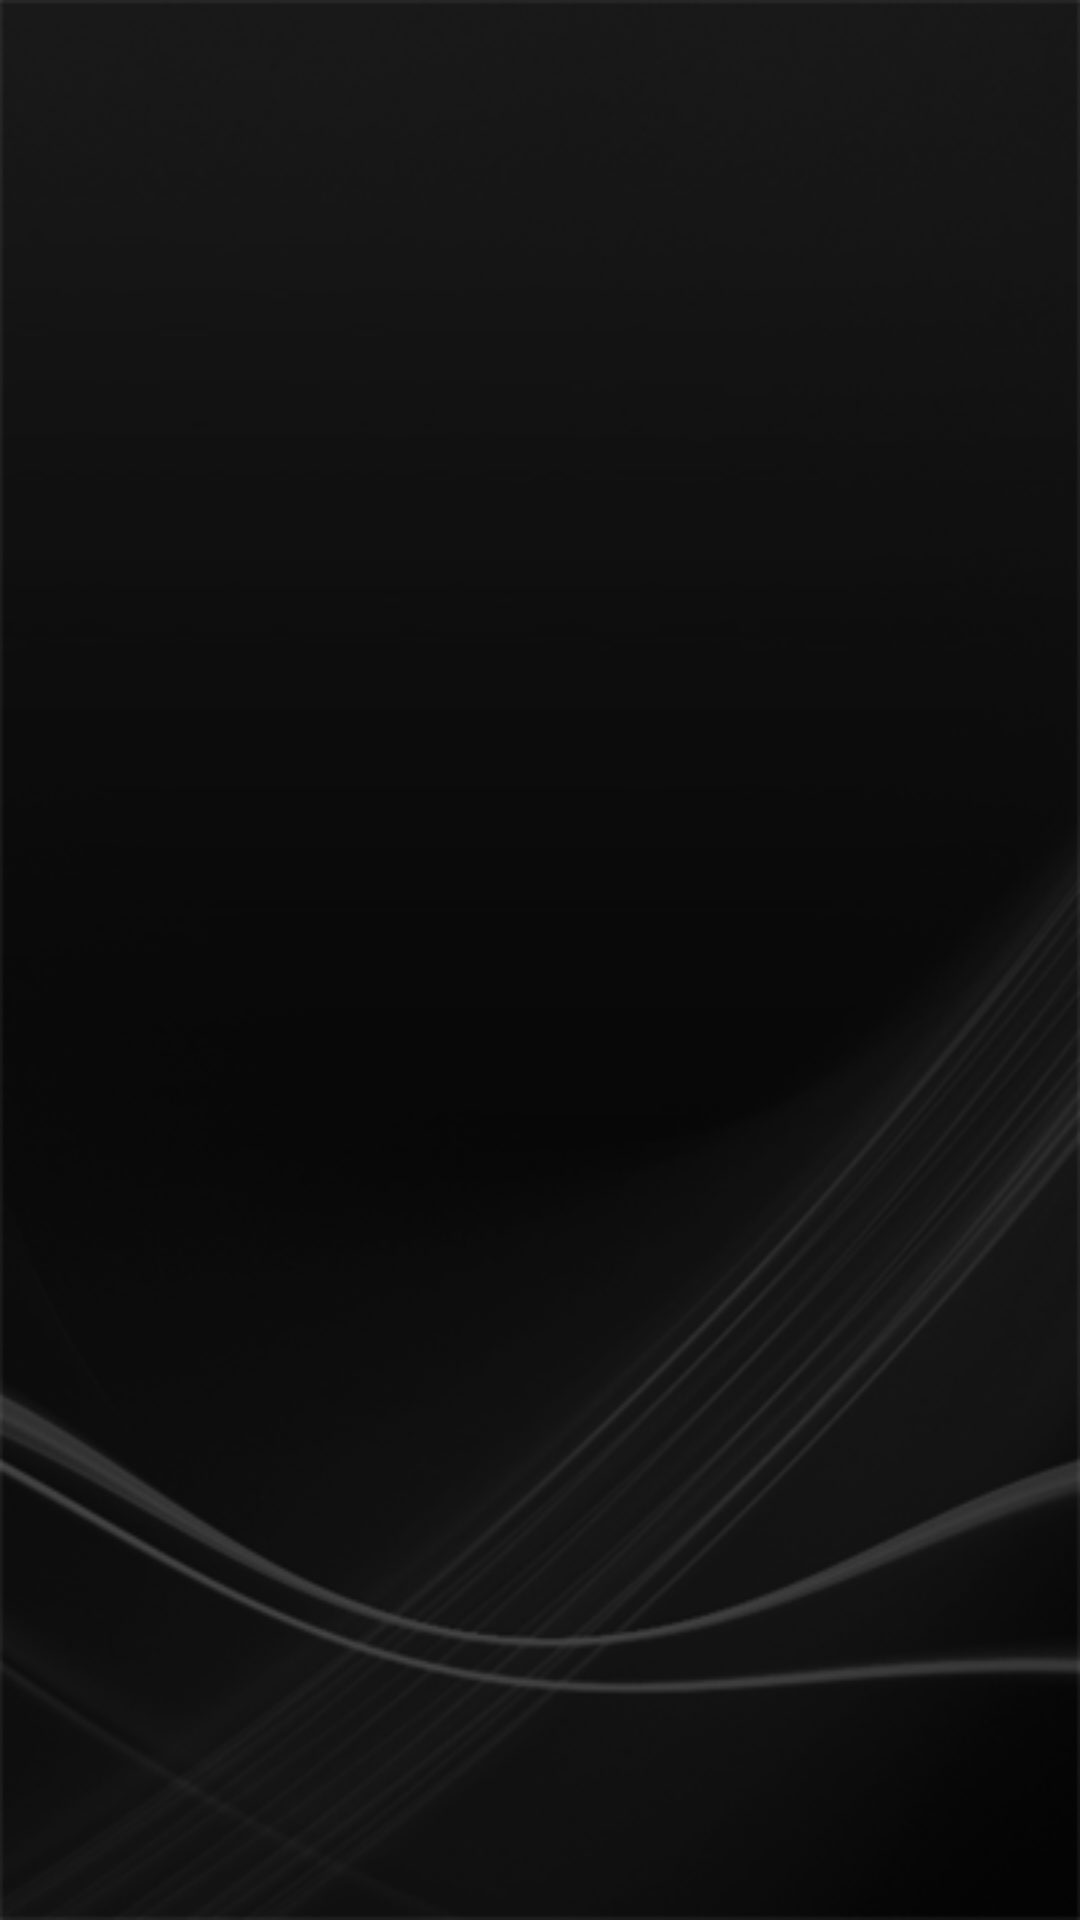

Layout XML and referenced resources for this Android screen:
<!-- AndroidManifest.xml: application theme AppTheme -->
<!-- res/layout/aboutus.xml -->
<?xml version="1.0" encoding="utf-8"?>
<LinearLayout xmlns:android="http://schemas.android.com/apk/res/android"
    xmlns:ads="http://schemas.android.com/apk/res-auto"
    android:layout_width="fill_parent"
    android:layout_height="fill_parent"
    android:background="@drawable/background"

    android:orientation="vertical">

    <include
        layout="@layout/header_info"
        android:layout_width="fill_parent"
        android:layout_height="wrap_content" />

    <LinearLayout
        android:layout_width="fill_parent"
        android:layout_height="0dip"

        android:layout_weight="1">

        <ListView
            android:id="@+id/lstAbout"
            android:layout_width="fill_parent"
            android:layout_height="wrap_content"
            android:cacheColorHint="#00000000" />
    </LinearLayout>

</LinearLayout>
<!-- res/layout/header_info.xml (included above) -->
<?xml version="1.0" encoding="utf-8"?>
<FrameLayout xmlns:android="http://schemas.android.com/apk/res/android"
    android:layout_width="match_parent"
    android:layout_height="wrap_content"
    android:background="@drawable/header_back"
    android:orientation="horizontal" >





















</FrameLayout>
<!-- resources referenced by this layout -->
<resources>
  <color name="textwhitecolor">#ffffff</color>
  <dimen name="textlargesize">20sp</dimen>
  <!-- drawable background: png bitmap (drawable, 60335 bytes) -->
  <string name="Info">Info</string>
  <style name="AppTheme" parent="Theme.AppCompat.Light.NoActionBar">
          
          <item name="colorPrimary">@color/colorPrimary</item>
          <item name="colorPrimaryDark">@color/colorPrimaryDark</item>
          <item name="colorAccent">@color/colorAccent</item>
  
          <item name="colorControlNormal">@color/colorControlNormal</item>
          
  
      </style>
  <color name="colorPrimary">#E90E0E</color>
  <color name="colorPrimaryDark">#E90E0E</color>
  <!-- not gathered from this repository: default colours our renderer supplied (Android Studio template values) -->
  <color name="colorAccent">#FF03DAC5</color>
</resources>
